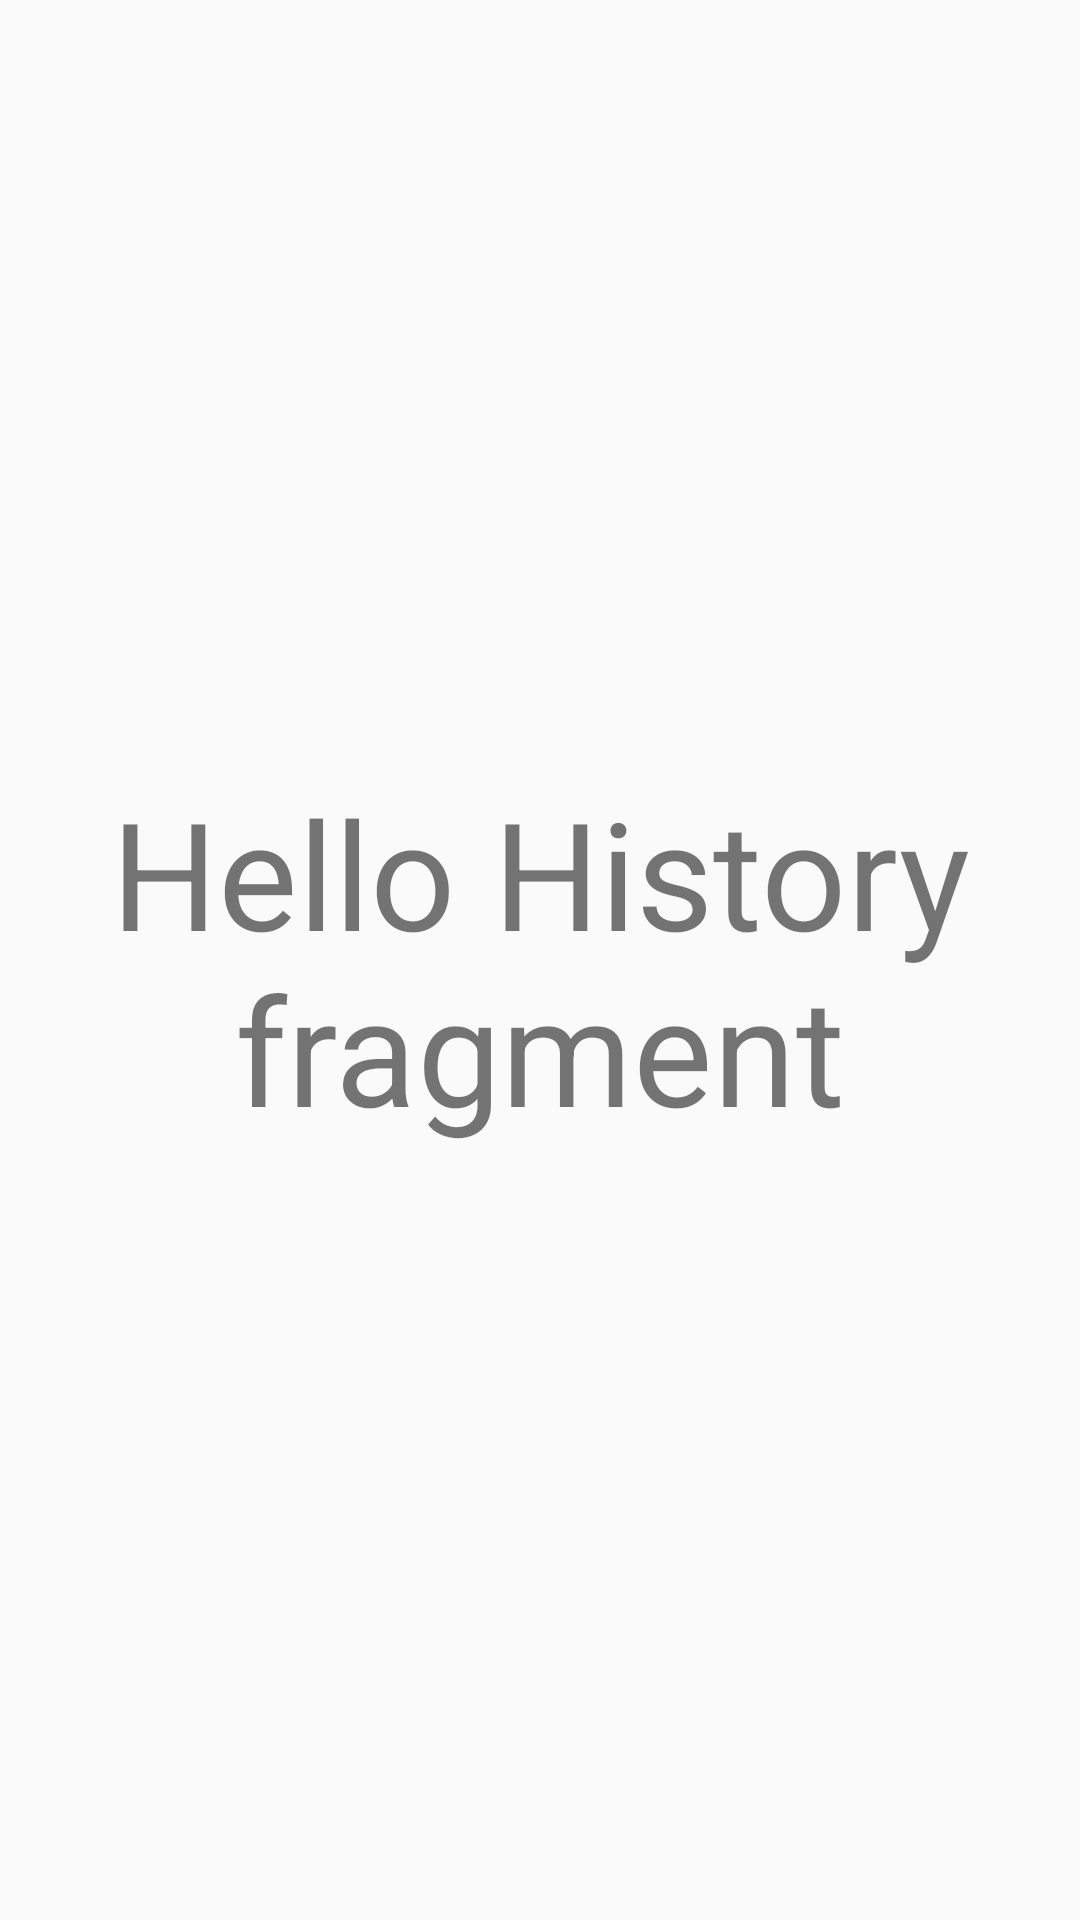

Produce the Android XML layout that renders to this screen, including the resource entries it uses.
<!-- AndroidManifest.xml: application theme Theme.AppCompat.Light.NoActionBar -->
<!-- res/layout/fragment_history.xml -->
<?xml version="1.0" encoding="utf-8"?>
<FrameLayout xmlns:android="http://schemas.android.com/apk/res/android"
    xmlns:tools="http://schemas.android.com/tools"
    android:layout_width="match_parent"
    android:layout_height="match_parent"
    tools:context=".fragment.main.HistoryFragment">

    <TextView
        android:layout_width="match_parent"
        android:layout_height="match_parent"
        android:gravity="center"
        android:text="Hello History fragment"
        android:textSize="50sp"/>

</FrameLayout>
<!-- resources referenced by this layout -->
<resources>

</resources>
